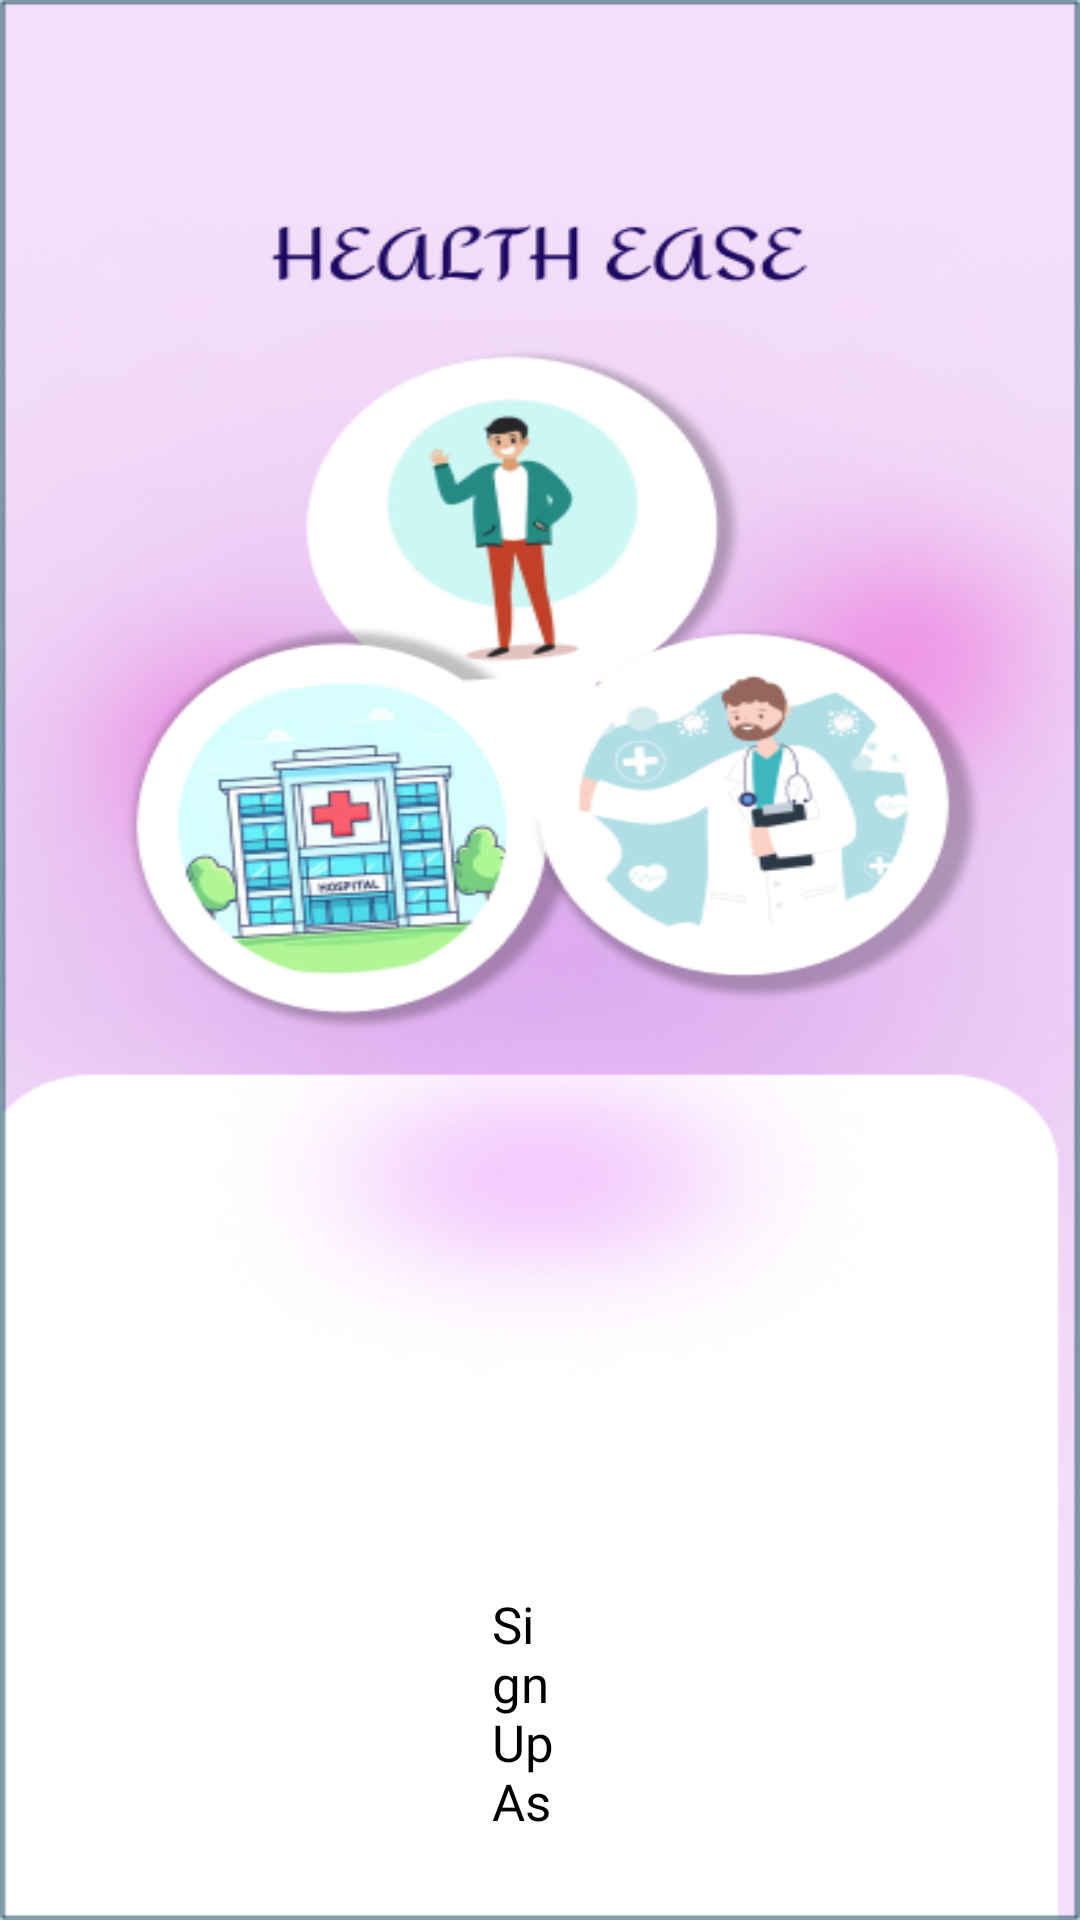

This screen was rendered from an Android layout file. Write that file and the resources it references.
<!-- AndroidManifest.xml: application theme Theme.HealthEase -->
<!-- res/layout/activity_signupas.xml -->
<?xml version="1.0" encoding="utf-8"?>
<RelativeLayout
    xmlns:android="http://schemas.android.com/apk/res/android"
    xmlns:tools="http://schemas.android.com/tools"
    android:id="@+id/signing_as"
    android:layout_width="match_parent"
    android:layout_height="match_parent"
    tools:context=".signinPatient.Signing_as"
    android:background="@drawable/signing_as">

    <TextView
        android:id="@+id/sign_text"
        android:layout_width="wrap_content"
        android:layout_height="wrap_content"
        android:text="Sign Up As"
        android:fontFamily="@font/amita_regular"
        android:textSize="17dp"
        android:layout_marginTop="530dp"
        android:layout_marginHorizontal="164dp"
        android:textColor="@color/black"/>
    <Button
        android:id="@+id/btn1"
        android:layout_width="wrap_content"
        android:layout_height="wrap_content"
        android:background="@drawable/round_edge20"
        android:layout_below="@+id/sign_text"
        android:layout_marginHorizontal="93dp"
        android:layout_marginTop="30dp"
        android:text="Patient"
        android:fontFamily="@font/inter_variablefont"
        android:textColor="@color/black"/>

    <Button
        android:id="@+id/hospital1"
        android:layout_width="wrap_content"
        android:layout_height="wrap_content"
        android:background="@drawable/round_edge20"
        android:layout_below="@+id/btn1"
        android:layout_marginHorizontal="93dp"
        android:layout_marginTop="15dp"
        android:text="hospital"
        android:fontFamily="@font/inter_variablefont"
        android:textColor="@color/black"/>

    <Button
        android:id="@+id/doctor1"
        android:layout_width="wrap_content"
        android:layout_height="wrap_content"
        android:background="@drawable/round_edge20"
        android:layout_below="@+id/hospital1"
        android:layout_marginHorizontal="93dp"
        android:layout_marginTop="15dp"
        android:text="Doctor"
        android:fontFamily="@font/inter_variablefont"
        android:textColor="@color/black"/>


</RelativeLayout>
<!-- resources referenced by this layout -->
<resources>
  <color name="black">#FF000000</color>
  <!-- drawable round_edge20 (drawable) -->
  <?xml version="1.0" encoding="utf-8"?>
  <shape xmlns:android="http://schemas.android.com/apk/res/android"
      android:shape="rectangle">
      <corners android:radius="20dp"/>
      <solid android:color="#BF65E0"/>
      <size android:height="46dp"
          android:width="268dp"/>
  </shape>
  <!-- drawable signing_as: png bitmap (drawable, 150597 bytes) -->
  <style name="Theme.HealthEase" parent="android:Theme.Material.Light.NoActionBar" />
</resources>
